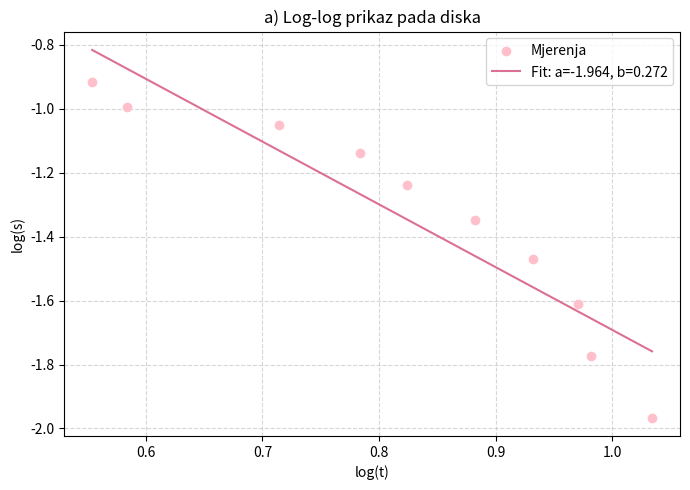
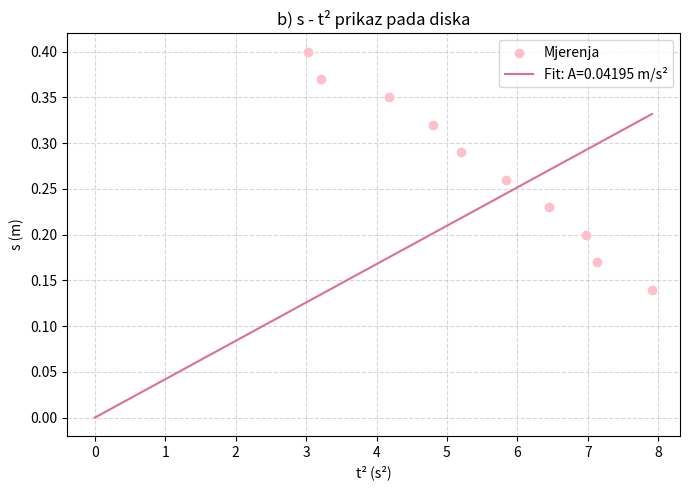

Write the Python code that produced these figures, in order.
import numpy as np
import matplotlib.pyplot as plt

#tablica
h0 = 0.54  # m (ukupna visina)
m = 0.5257  # kg
r = 4.025e-3  # m (polumjer osovine)
g = 9.81  # m/s^2
h = np.array([0.14, 0.17, 0.19, 0.22, 0.25, 0.28, 0.31, 0.34, 0.37, 0.40])  # m
t = np.array([1.740, 1.793, 2.043, 2.190, 2.280, 2.417, 2.540, 2.640, 2.670, 2.813])  # s

s = h0 - h



#a)
#log(s) - log(t)
#log(s) = 2*log(t) + log(aef/2)
#fit: y = a*x + b; x = log(t), y = log(s)

log_t = np.log(t)
log_s = np.log(s)
n = len(t)

#lin regresija formulom najmanjih kvadrata
suma_x  = np.sum(log_t)
suma_y  = np.sum(log_s)
suma_xy = np.sum(log_t * log_s)
suma_x2 = np.sum(log_t**2)

a_log = (n * suma_xy - suma_x * suma_y) / (n * suma_x2 - suma_x**2)
b_log = (suma_y - a_log * suma_x) / n

#pogreske
y_fit = a_log * log_t + b_log
reziduali = log_s - y_fit
sigma2 = np.sum(reziduali**2) / (n - 2)
D = n * suma_x2 - suma_x**2
da_log = np.sqrt(n * sigma2 / D)
db_log = np.sqrt(suma_x2 * sigma2 / D)

print("a) Log-log prikaz")
print(f"Nagib  a = {a_log:.4f} ± {da_log:.4f}")
print(f"Odsječak b = {b_log:.4f} ± {db_log:.4f}")

#b = log(aef/2) => aef = 2 * exp(b)
aef_log = 2 * np.exp(b_log)
daef_log = 2 * np.exp(b_log) * db_log
print(f"aef = {aef_log:.4f} ± {daef_log:.4f} m/s²")


plt.figure(figsize=(7, 5))
plt.scatter(log_t, log_s, color='pink', label='Mjerenja', zorder=5)
x_line = np.linspace(min(log_t), max(log_t), 200)
plt.plot(x_line, a_log * x_line + b_log, color='palevioletred',
         label=f'Fit: a={a_log:.3f}, b={b_log:.3f}')
plt.xlabel('log(t)')
plt.ylabel('log(s)')
plt.title('a) Log-log prikaz pada diska')
plt.legend()
plt.grid(True, linestyle='--', alpha=0.5)
plt.tight_layout()
plt.savefig('1a.png', dpi=150)
plt.show()



#b)
#s - t2
#s = (aef/2) * t²  =>  s = A * t²  (fit kroz ishodište b=0)
#a = sum(xi*yi) / sum(xi²), xi = t², yi = s

t2 = t**2

a_st2 = np.sum(t2 * s) / np.sum(t2**2)

#pogreška nagiba
y_fit2 = a_st2 * t2
reziduali2 = s - y_fit2
sigma2_st2 = np.sum(reziduali2**2) / (n - 1)
da_st2 = np.sqrt(sigma2_st2 / np.sum(t2**2))

aef_st2 = 2 * a_st2
daef_st2 = 2 * da_st2

print("\nb) s - t² prikaz")
print(f"Nagib  A = {a_st2:.6f} ± {da_st2:.6f} m/s²")
print(f"aef = {aef_st2:.4f} ± {daef_st2:.4f} m/s²")


plt.figure(figsize=(7, 5))
plt.scatter(t2, s, color='pink', label='Mjerenja', zorder=5)
x_line2 = np.linspace(0, max(t2), 200)
plt.plot(x_line2, a_st2 * x_line2, color='palevioletred',
         label=f'Fit: A={a_st2:.5f} m/s²')
plt.xlabel('t² (s²)')
plt.ylabel('s (m)')
plt.title('b) s - t² prikaz pada diska')
plt.legend()
plt.grid(True, linestyle='--', alpha=0.5)
plt.tight_layout()
plt.savefig('1b.png', dpi=150)
plt.show()



#c)
#Moment tromosti Iz
#aef = m*g*r² / (m*r² + Iz) => Iz = m*r² * (g/aef - 1)
#koristimo aef iz (b) prikaza (s-t2)

aef = aef_st2
daef = daef_st2

Iz = m * r**2 * (g / aef - 1)

#pogreska: dIz/daef = -m*r²*g / aef²
dIz = m * r**2 * (g / aef**2) * daef

print("\nc) Moment tromosti")
print(f"aef = {aef:.4f} ± {daef:.4f} m/s²")
print(f"Iz  = {Iz:.6e} ± {dIz:.6e} kg·m²")
